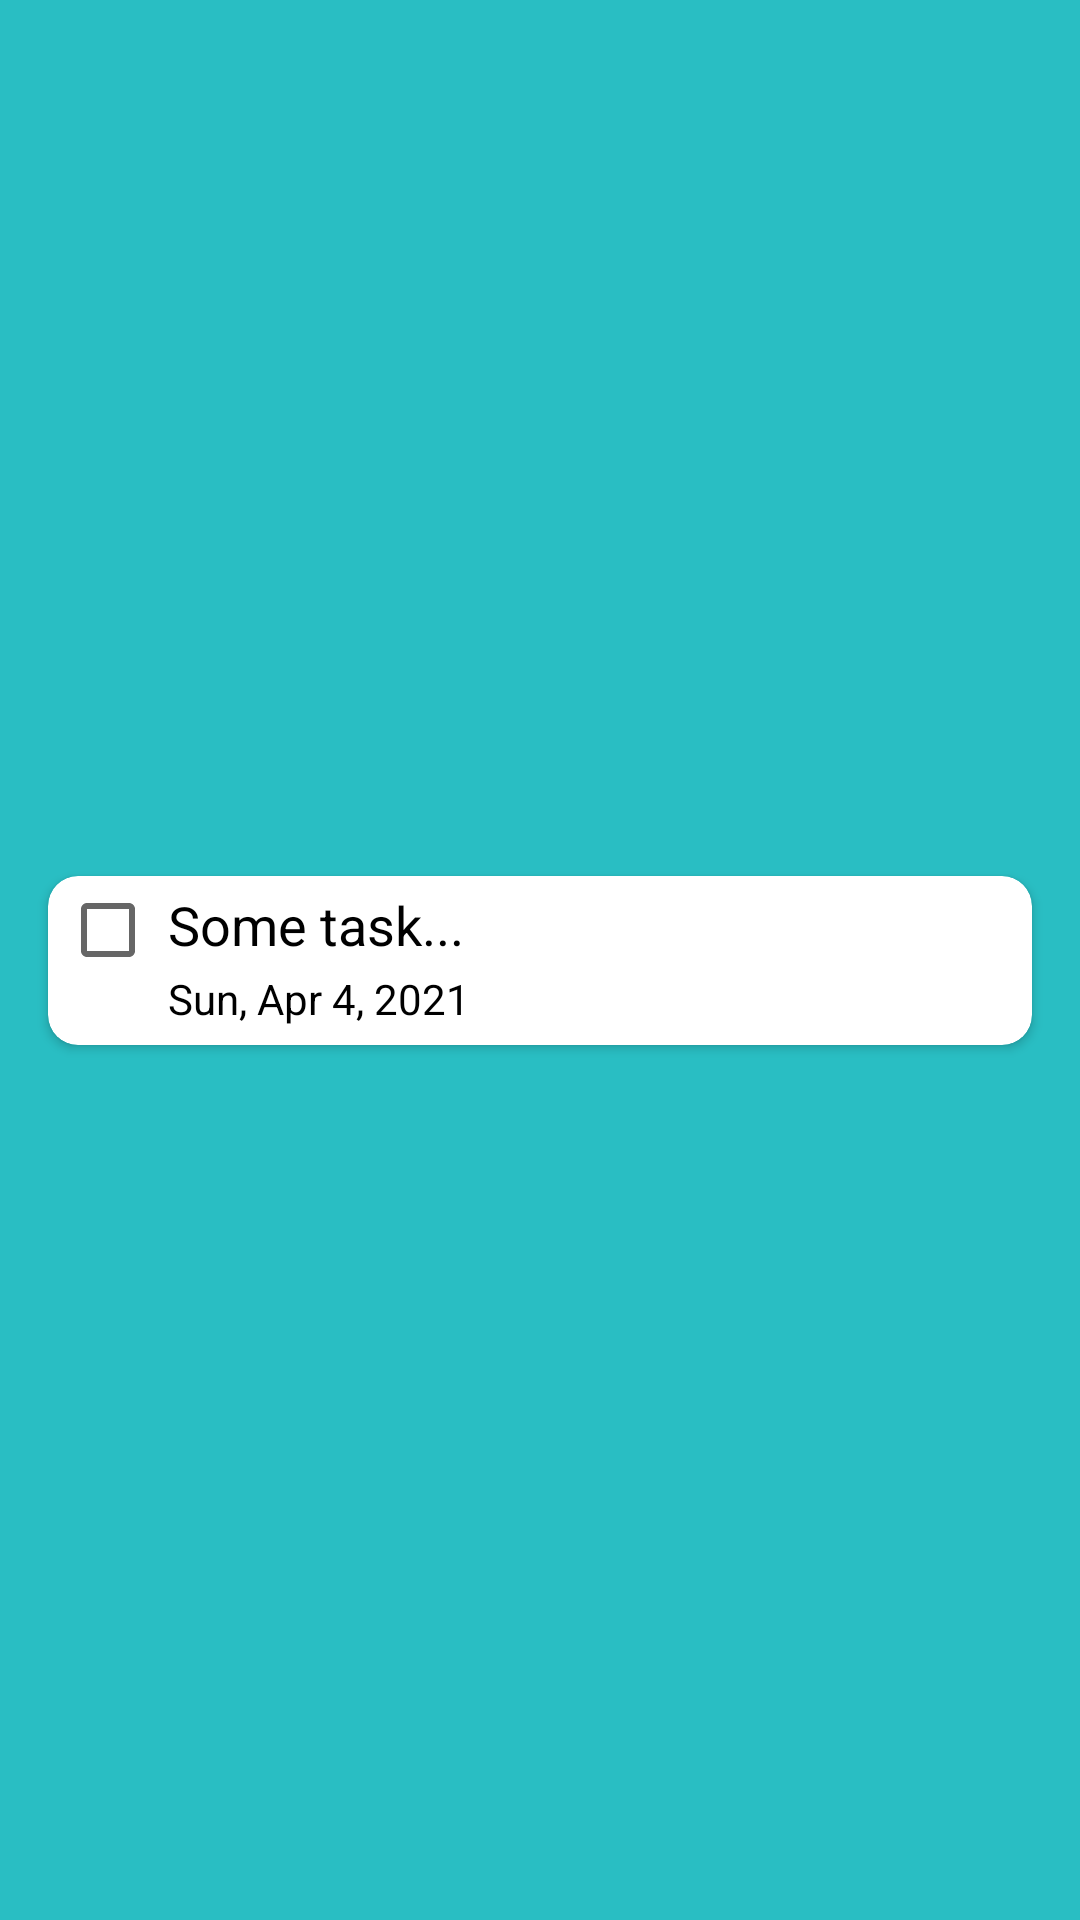

Android layout source for this screen:
<!-- AndroidManifest.xml: application theme AppTheme -->
<!-- res/layout/task_item.xml -->
<?xml version="1.0" encoding="utf-8"?>
<androidx.constraintlayout.widget.ConstraintLayout xmlns:android="http://schemas.android.com/apk/res/android"
    xmlns:app="http://schemas.android.com/apk/res-auto"
    xmlns:tools="http://schemas.android.com/tools"
    android:layout_width="match_parent"
    android:layout_height="wrap_content">

    <Button
        android:id="@+id/buttonEdit"
        android:layout_width="0dp"
        android:layout_height="0dp"
        android:layout_marginTop="-2dp"
        android:layout_marginBottom="-2dp"
        android:background="@drawable/task_item_button_edit_ripple"
        app:layout_constraintBottom_toBottomOf="@+id/cardViewTask"
        app:layout_constraintEnd_toEndOf="@+id/cardViewTask"
        app:layout_constraintStart_toStartOf="@+id/cardViewTask"
        app:layout_constraintTop_toTopOf="@+id/cardViewTask" />

    <androidx.cardview.widget.CardView
        android:id="@+id/cardViewTask"
        android:layout_width="0dp"
        android:layout_height="wrap_content"
        android:layout_marginHorizontal="16dp"
        android:layout_marginVertical="@dimen/item_vertical_margin"
        app:cardCornerRadius="10dp"
        app:layout_constraintBottom_toBottomOf="parent"
        app:layout_constraintEnd_toEndOf="parent"
        app:layout_constraintStart_toStartOf="parent"
        app:layout_constraintTop_toTopOf="parent">

        <LinearLayout
            android:layout_width="wrap_content"
            android:layout_height="wrap_content"
            android:orientation="horizontal">

            <CheckBox
                android:id="@+id/checkBoxIsDone"
                android:layout_width="wrap_content"
                android:layout_height="wrap_content"
                android:layout_marginHorizontal="4dp"
                android:layout_marginVertical="2dp"
                android:layout_weight="1" />

            <LinearLayout
                android:layout_width="match_parent"
                android:layout_height="wrap_content"
                android:layout_weight="1"
                android:orientation="vertical">

                <TextView
                    android:id="@+id/textViewTaskText"
                    android:layout_width="match_parent"
                    android:layout_height="wrap_content"
                    android:layout_marginTop="4dp"
                    android:text="Some task..."
                    android:textColor="@color/colorBlack"
                    android:textSize="18sp" />

                <TextView
                    android:id="@+id/textViewTaskDateTime"
                    android:layout_width="match_parent"
                    android:layout_height="wrap_content"
                    android:layout_marginTop="3dp"
                    android:layout_marginBottom="6dp"
                    android:text="Sun, Apr 4, 2021"
                    android:textColor="@color/colorBlack" />

            </LinearLayout>

        </LinearLayout>

    </androidx.cardview.widget.CardView>

    <ImageButton
        android:id="@+id/buttonDelete"
        android:layout_width="35dp"
        android:layout_height="35dp"
        android:layout_marginEnd="16dp"
        android:background="@drawable/task_item_button_edit_ripple"
        android:elevation="4dp"
        app:layout_constraintBottom_toBottomOf="@+id/buttonEdit"
        app:layout_constraintEnd_toEndOf="@+id/buttonEdit"
        app:layout_constraintTop_toTopOf="@+id/buttonEdit"
        app:srcCompat="@drawable/ic_baseline_delete_forever_24" />

</androidx.constraintlayout.widget.ConstraintLayout>
<!-- resources referenced by this layout -->
<resources>
  <color name="colorBlack">#000000</color>
  <dimen name="item_vertical_margin">12dp</dimen>
  <!-- drawable task_item_button_edit_ripple (drawable) -->
  <?xml version="1.0" encoding="utf-8"?>
  <ripple xmlns:android="http://schemas.android.com/apk/res/android"
      android:color="#D57A7A7A">
  
      <item>
          <color android:color="@android:color/transparent" />
      </item>
  
      <item android:id="@android:id/mask">
          <shape android:shape="rectangle">
              <solid android:color="?android:colorAccent" />
          </shape>
      </item>
  </ripple>
  <style name="AppTheme" parent="Theme.AppCompat.Light.DarkActionBar">
          
          <item name="colorPrimary">@color/colorPrimary</item>
          <item name="colorPrimaryDark">@color/colorPrimaryDark</item>
          <item name="colorAccent">@color/colorAccent</item>
          <item name="android:textColorTertiary">@color/colorTextViewText</item>
          <item name="android:windowBackground">@color/colorPrimaryDark</item>
      </style>
  <color name="colorPrimary">#1ED9DF</color>
  <color name="colorPrimaryDark">#29BEC3</color>
  <color name="colorAccent">#FAD201</color>
  <color name="colorTextViewText">#FFFFFF</color>
</resources>
